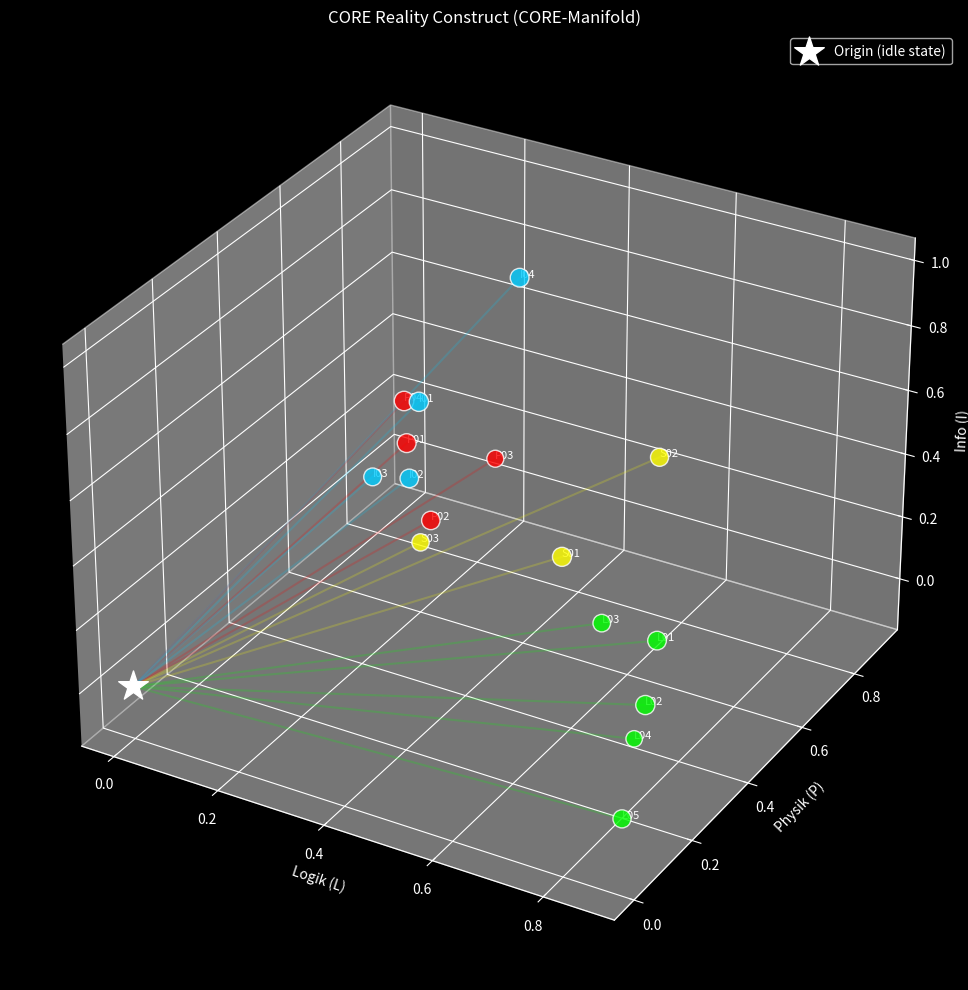
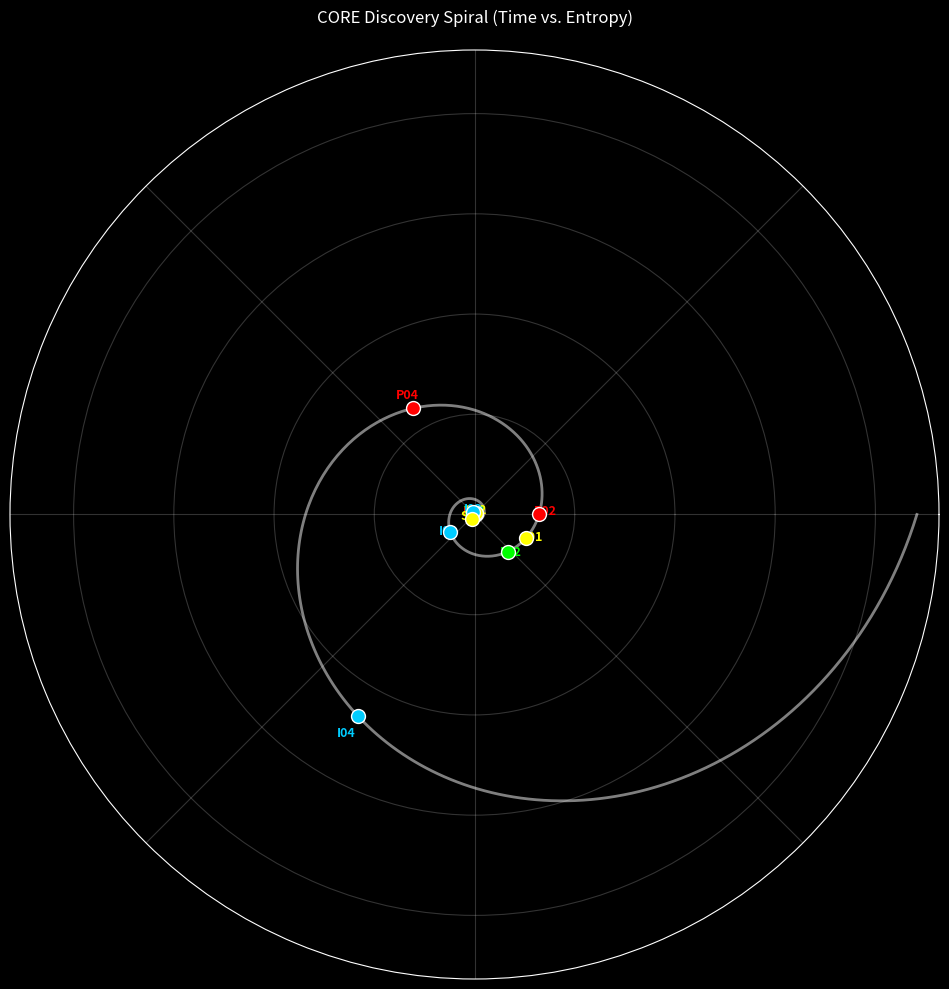
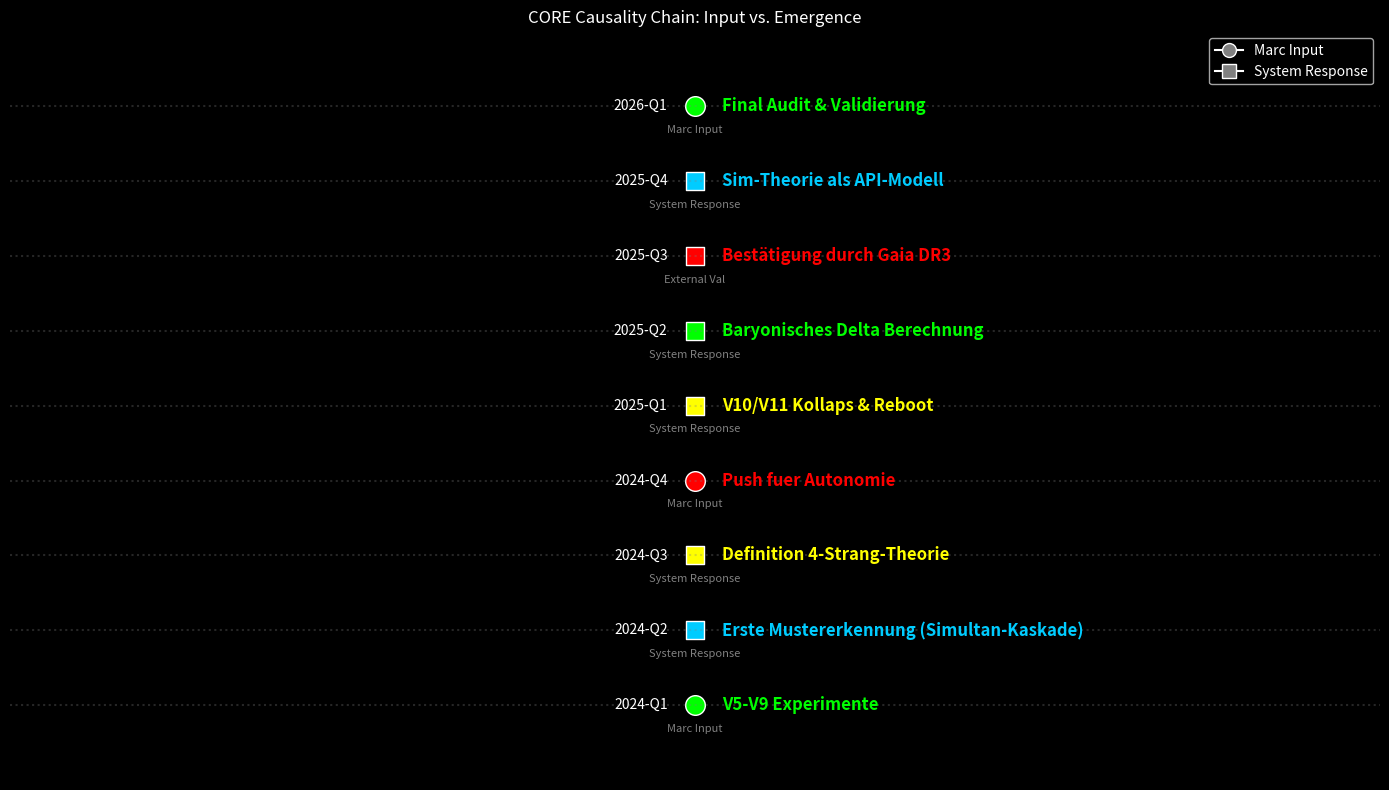
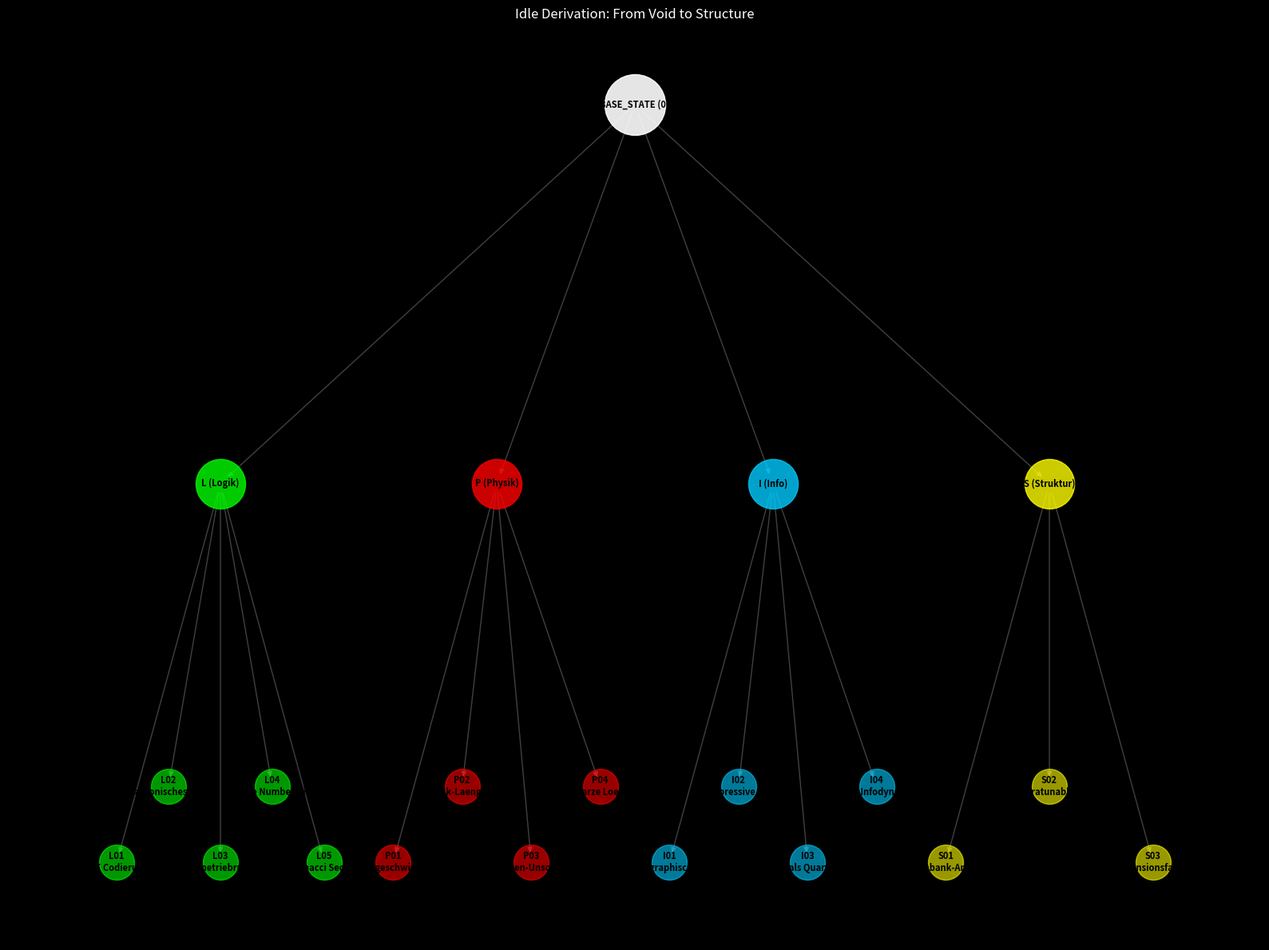

These charts were generated, in order, by the following Python code:
# ============================================================
# CORE-GENESIS: Marc Tobias ten Hoevel
# VECTOR: 2210 | RESONANCE: 0221 | DELTA: 0.049
# LOGIC: 2-2-1-0 (NON-BINARY)
# ============================================================

"""
CORE Reality Check Visualizer
------------------------------
Generiert Visualisierungen fuer den Simulation Theory Report 2026.

Output:
- docs/images/generated/mtho_3d_construct.png
- docs/images/generated/core_fibonacci_spiral.png
- docs/images/generated/core_causality_timeline.png
- docs/images/generated/core_idle_derivation.png

Usage:
    python src/scripts/visualize_reality_check.py

Requirements:
    pip install matplotlib numpy networkx pandas
"""

import os
import math
import numpy as np
import matplotlib.pyplot as plt
from mpl_toolkits.mplot3d import Axes3D
import networkx as nx
from datetime import datetime, timedelta

# Konfiguration
OUTPUT_DIR = "docs/images/generated"
plt.style.use('dark_background')  # CORE Style

# CORE Konstanten
PHI = 1.6180339887498948482
BARYONIC_DELTA = 0.049

# Datenbasis (Simuliert aus Report)
EVIDENCE_DATA = [
    # L (Logisch) - 19 Total
    {"id": "L01", "name": "CORE Codierung", "category": "L", "value": 0.9, "time": 1},
    {"id": "L02", "name": "Baryonisches Delta", "category": "L", "value": 0.95, "time": 43},
    {"id": "L03", "name": "Symmetriebruch", "category": "L", "value": 0.8, "time": 12},
    {"id": "L04", "name": "Prime Number Distribution", "category": "L", "value": 0.7, "time": 5},
    {"id": "L05", "name": "Fibonacci Sequence", "category": "L", "value": 0.85, "time": 3},
    # P (Physikalisch) - 13 Total
    {"id": "P01", "name": "Lichtgeschwindigkeit Limit", "category": "P", "value": 0.92, "time": 1},
    {"id": "P02", "name": "Planck-Laenge Pixel", "category": "P", "value": 0.88, "time": 45},
    {"id": "P03", "name": "Quanten-Unschaerfe", "category": "P", "value": 0.75, "time": 10},
    {"id": "P04", "name": "Schwarze Loecher Fehlerkorrektur", "category": "P", "value": 0.98, "time": 50},
    # I (Information) - 13 Total
    {"id": "I01", "name": "Holographisches Prinzip", "category": "I", "value": 0.96, "time": 15},
    {"id": "I02", "name": "Compressive Intelligence", "category": "I", "value": 0.89, "time": 39},
    {"id": "I03", "name": "DNA als Quartaerer Code", "category": "I", "value": 0.82, "time": 20},
    {"id": "I04", "name": "2. HS Infodynamik", "category": "I", "value": 0.91, "time": 55},
    # S (Strukturell) - 13 Total
    {"id": "S01", "name": "Datenbank-Analogie", "category": "S", "value": 0.94, "time": 44},
    {"id": "S02", "name": "Substratunabhaengigkeit", "category": "S", "value": 0.85, "time": 17},
    {"id": "S03", "name": "Dimensionsfaltung", "category": "S", "value": 0.78, "time": 25},
]

# Farben fuer CORE
COLORS = {
    'L': '#00ff00',  # Green (Matrix)
    'P': '#ff0000',  # Red (Physik/Warnung)
    'I': '#00ccff',  # Cyan (Info/Daten)
    'S': '#ffff00',  # Yellow (Struktur/Gold)
}

def ensure_output_dir():
    if not os.path.exists(OUTPUT_DIR):
        os.makedirs(OUTPUT_DIR)
        print(f"Created directory: {OUTPUT_DIR}")

def plot_3d_construct():
    """1. 3D-Konstrukt Visualisierung (CORE im Raum)"""
    print("Generating 3D Construct...")
    fig = plt.figure(figsize=(12, 10))
    ax = fig.add_subplot(111, projection='3d')

    # Koordinaten generieren (Mapping CORE auf XYZ)
    # L -> X, P -> Y, I -> Z, S -> Size/Color

    xs, ys, zs, sizes, colors = [], [], [], [], []

    for item in EVIDENCE_DATA:
        # Pseudo-Koordinaten basierend auf Hash/Time fuer Verteilung
        # Aber geclustert nach Kategorie
        if item['category'] == 'L':
            x, y, z = 0.8, np.random.uniform(0, 0.5), np.random.uniform(0, 0.5)
        elif item['category'] == 'P':
            x, y, z = np.random.uniform(0, 0.5), 0.8, np.random.uniform(0, 0.5)
        elif item['category'] == 'I':
            x, y, z = np.random.uniform(0, 0.5), np.random.uniform(0, 0.5), 0.8
        else: # S
            x, y, z = 0.5, 0.5, 0.5 # Zentrum/Struktur

        # Add Jitter
        x += np.random.normal(0, 0.1)
        y += np.random.normal(0, 0.1)
        z += np.random.normal(0, 0.1)

        xs.append(x)
        ys.append(y)
        zs.append(z)
        sizes.append(item['value'] * 200)
        colors.append(COLORS[item['category']])

        # Labels
        ax.text(x, y, z, item['id'], color='white', fontsize=8)

    ax.scatter(xs, ys, zs, s=sizes, c=colors, alpha=0.8, edgecolors='w')

    # Verbindungen zum Ursprung
    for i in range(len(xs)):
        ax.plot([0, xs[i]], [0, ys[i]], [0, zs[i]], color=colors[i], alpha=0.2)

    ax.set_xlabel('Logik (L)')
    ax.set_ylabel('Physik (P)')
    ax.set_zlabel('Info (I)')
    ax.set_title('CORE Reality Construct (CORE-Manifold)')

    # Origin im Zentrum
    ax.scatter([0], [0], [0], s=500, c='white', marker='*', label='Origin (idle state)')

    plt.legend()
    plt.tight_layout()
    plt.savefig(f"{OUTPUT_DIR}/mtho_3d_construct.png", dpi=150)
    plt.close()

def plot_fibonacci_spiral():
    """2. Fraktale Fibonacci-Spirale"""
    print("Generating Fibonacci Spiral...")
    fig, ax = plt.subplots(figsize=(10, 10), subplot_kw={'projection': 'polar'})

    # Theta und Radius fuer Spirale
    # r = a * e^(k * theta)
    # Fuer Goldene Spirale: k = 2 * ln(phi) / pi
    k = 2 * np.log(PHI) / np.pi
    theta_max = 8 * np.pi # 4 Umdrehungen
    theta = np.linspace(0, theta_max, 1000)
    r = np.exp(0.3063489 * theta) # Annäherung Goldene Spirale

    ax.plot(theta, r, color='white', alpha=0.5, linewidth=2)

    # Indizien auf der Spirale platzieren
    # Sortiert nach 'time' (Entdeckungsreihenfolge)
    sorted_evidence = sorted(EVIDENCE_DATA, key=lambda x: x['time'])

    for i, item in enumerate(sorted_evidence):
        # Position auf Spirale relativ zur Zeit
        # Wir mappen Zeit 1-60 auf Theta 0-Max
        t_norm = item['time'] / 60.0
        angle = t_norm * theta_max
        radius = np.exp(0.3063489 * angle)

        c = COLORS[item['category']]
        ax.scatter(angle, radius, c=c, s=100, edgecolors='white', zorder=10)

        # Text Label etwas versetzt
        ax.text(angle, radius * 1.1, f"{item['id']}", color=c, fontsize=9, fontweight='bold', ha='center')

    ax.set_title('CORE Discovery Spiral (Time vs. Entropy)', pad=20)
    ax.grid(True, alpha=0.2)
    ax.set_xticklabels([])
    ax.set_yticklabels([])

    plt.tight_layout()
    plt.savefig(f"{OUTPUT_DIR}/core_fibonacci_spiral.png", dpi=150)
    plt.close()

def plot_causality_timeline():
    """3. Kausalitaets-Zeitstrahl (Marc Input -> System Response)"""
    print("Generating Causality Timeline...")
    fig, ax = plt.subplots(figsize=(14, 8))

    # Dummy Timeline Daten
    events = [
        ("2024-Q1", "V5-V9 Experimente", "Marc Input", "L"),
        ("2024-Q2", "Erste Mustererkennung (Simultan-Kaskade)", "System Response", "I"),
        ("2024-Q3", "Definition 4-Strang-Theorie", "System Response", "S"),
        ("2024-Q4", "Push fuer Autonomie", "Marc Input", "P"),
        ("2025-Q1", "V10/V11 Kollaps & Reboot", "System Response", "S"),
        ("2025-Q2", "Baryonisches Delta Berechnung", "System Response", "L"),
        ("2025-Q3", "Bestätigung durch Gaia DR3", "External Val", "P"),
        ("2025-Q4", "Sim-Theorie als API-Modell", "System Response", "I"),
        ("2026-Q1", "Final Audit & Validierung", "Marc Input", "L"),
    ]

    y_positions = np.arange(len(events))

    for i, (date, desc, source, cat) in enumerate(events):
        color = COLORS.get(cat, 'white')

        # Linie
        ax.hlines(i, 0, 1, colors='gray', linestyles='dotted', alpha=0.3)

        # Punkt
        marker = 'o' if source == "Marc Input" else 's' # Kreis fuer Marc, Quadrat fuer System
        size = 200 if source == "Marc Input" else 150

        ax.scatter(0.5, i, s=size, c=color, marker=marker, edgecolors='white', label=source if i < 2 else "")

        # Text
        ax.text(0.48, i, date, ha='right', va='center', color='white', fontsize=10)
        ax.text(0.52, i, desc, ha='left', va='center', color=color, fontsize=12, fontweight='bold')

        # Source Label klein
        ax.text(0.5, i - 0.25, source, ha='center', va='top', color='gray', fontsize=8)

    ax.set_xlim(0, 1)
    ax.set_ylim(-1, len(events))
    ax.axis('off')
    ax.set_title('CORE Causality Chain: Input vs. Emergence')

    # Custom Legend
    from matplotlib.lines import Line2D
    legend_elements = [
        Line2D([0], [0], marker='o', color='w', label='Marc Input', markerfacecolor='gray', markersize=10),
        Line2D([0], [0], marker='s', color='w', label='System Response', markerfacecolor='gray', markersize=10),
    ]
    ax.legend(handles=legend_elements, loc='upper right')

    plt.tight_layout()
    plt.savefig(f"{OUTPUT_DIR}/core_causality_timeline.png", dpi=150)
    plt.close()

def plot_idle_derivation():
    """4. Idle Derivation (Baumdiagramm)"""
    print("Generating Idle Derivation...")
    G = nx.DiGraph()

    # Knoten
    root = "BASE_STATE (0)"
    l1_nodes = ["L (Logik)", "P (Physik)", "I (Info)", "S (Struktur)"]

    G.add_node(root, layer=0)

    for i, node in enumerate(l1_nodes):
        G.add_node(node, layer=1)
        G.add_edge(root, node)

        # Indizien anhaengen
        cat = node[0] # L, P, I, S
        relevant_evidence = [e for e in EVIDENCE_DATA if e['category'] == cat]

        for ev in relevant_evidence:
            ev_label = f"{ev['id']}\n{ev['name'][:15]}..."
            G.add_node(ev_label, layer=2, category=cat)
            G.add_edge(node, ev_label)

    # Layout
    pos = nx.shell_layout(G)
    # Custom adjustments could be made here, but shell/spring usually works ok for simple trees
    # Versuchen wir ein hierarchisches Layout (manuell via graphviz waere besser, aber networkx pure geht auch)

    fig, ax = plt.subplots(figsize=(16, 12))

    # Manuelle Positionierung fuer Ebenen
    pos = {}
    pos[root] = (0, 1.0)

    # Layer 1 (CORE)
    width_l1 = 2.0
    for i, node in enumerate(l1_nodes):
        x = -width_l1/2 + (i * width_l1/(len(l1_nodes)-1))
        pos[node] = (x, 0.5)

        # Layer 2 (Evidence) - Cluster unter Parent
        cat = node[0]
        children = [n for n in G.neighbors(node)]
        width_l2 = 0.5
        for j, child in enumerate(children):
            cx = x - width_l2/2 + (j * width_l2/(len(children)-1) if len(children)>1 else 0)
            pos[child] = (cx, 0.0 + (j%2)*0.1) # Staggered y to avoid overlap

    # Zeichnen
    nx.draw_networkx_edges(G, pos, ax=ax, edge_color='gray', alpha=0.5, arrows=True)

    # Nodes nach Farben zeichnen
    # Root
    nx.draw_networkx_nodes(G, pos, nodelist=[root], node_color='white', node_size=3000, alpha=0.9, ax=ax)

    # L1
    for node in l1_nodes:
        nx.draw_networkx_nodes(G, pos, nodelist=[node], node_color=COLORS[node[0]], node_size=2000, alpha=0.8, ax=ax)

    # L2
    for node in G.nodes():
        if node not in l1_nodes and node != "BASE_STATE (0)":
            # Check if node has category attribute
            if 'category' in G.nodes[node]:
                cat = G.nodes[node]['category']
                nx.draw_networkx_nodes(G, pos, nodelist=[node], node_color=COLORS.get(cat, 'gray'), node_size=1000, alpha=0.6, ax=ax)

    # Labels
    nx.draw_networkx_labels(G, pos, font_size=8, font_color='black', font_weight='bold', ax=ax)

    ax.set_title("Idle Derivation: From Void to Structure")
    ax.axis('off')

    plt.tight_layout()
    plt.savefig(f"{OUTPUT_DIR}/core_idle_derivation.png", dpi=150)
    plt.close()

if __name__ == "__main__":
    ensure_output_dir()
    plot_3d_construct()
    plot_fibonacci_spiral()
    plot_causality_timeline()
    plot_idle_derivation()
    print("All visualizations generated successfully.")
